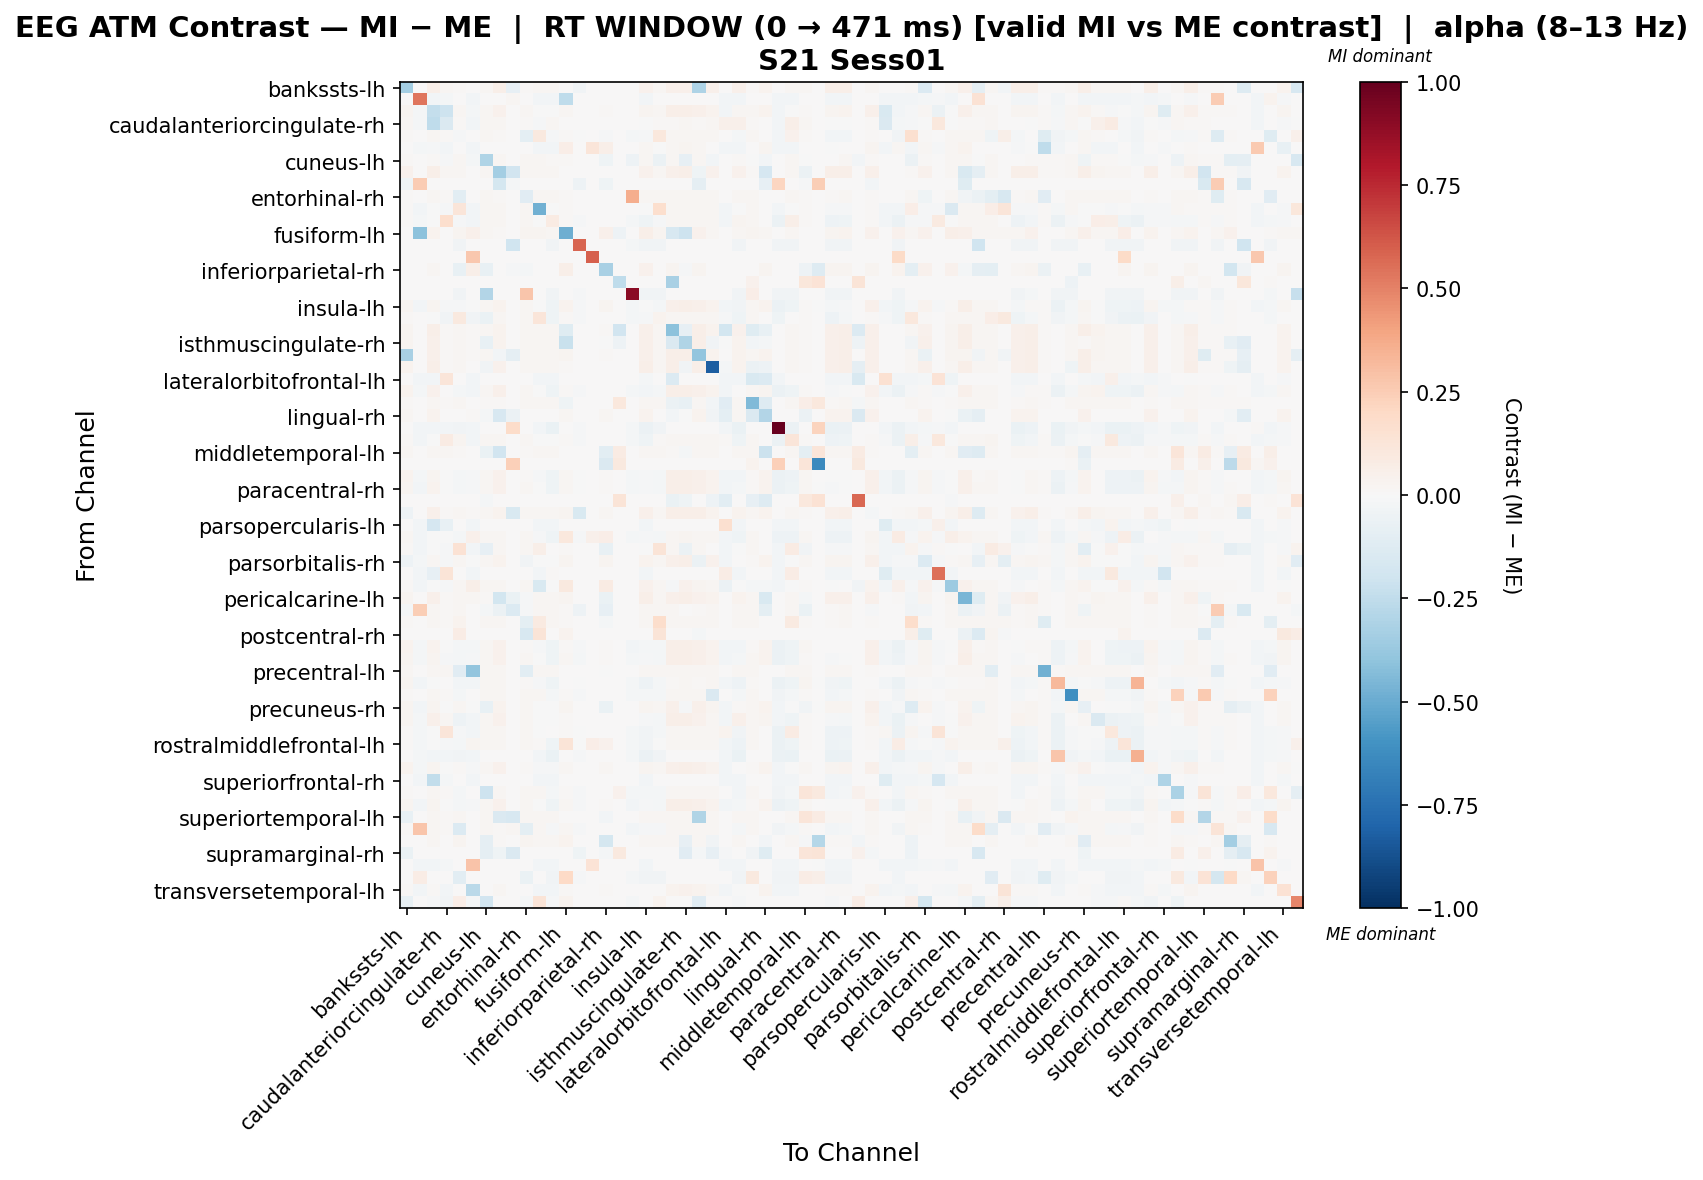

The table this chart was drawn from, first rows:
, bankssts-lh, bankssts-rh, caudalanteriorcingulate-lh, caudalanteriorcingulate-rh, caudalmiddlefrontal-lh, caudalmiddlefrontal-rh, cuneus-lh, cuneus-rh, entorhinal-lh, entorhinal-rh, frontalpole-lh, frontalpole-rh, fusiform-lh, fusiform-rh, inferiorparietal-lh, inferiorparietal-rh, inferiortemporal-lh, inferiortemporal-rh, insula-lh, insula-rh, isthmuscingulate-lh, isthmuscingulate-rh, lateraloccipital-lh
bankssts-lh, -0.3434, 0.0, 0.05645, 0.02137, 0.01487, 0.0, 0.02044, 0.05831, -0.07888, 0.01487, 0.01765, 0.01858, 0.003717, -0.03155, 0.0, 0.0, 0.0, 0.0, 0.04628, 0.01765, 0.05181, 0.0546, -0.3101
bankssts-rh, 0.0, 0.5326, -0.02477, -0.02241, 0.0, -0.02359, 0.0, 0.0, 0.01611, 0.0, -0.02595, -0.02595, -0.2524, 0.0, 0.0, 0.0, 0.0, 0.0, -0.02713, 0.0, 0.0, 0.0, 0.0
caudalanteriorcingulate-lh, 0.02966, -0.02304, -0.241, -0.2098, 0.01814, -0.01739, 0.01965, 0.04033, 0.0, 0.01814, -0.00664, -0.005884, 0.01978, 0.0, 0.0, 0.01071, 0.0, 0.0, 0.02362, 0.02041, 0.05869, 0.05865, 0.05408
caudalanteriorcingulate-rh, 0.02336, -0.02152, -0.2514, -0.1438, 0.0146, -0.02767, 0.01942, 0.02141, 0.0, 0.0146, -0.008098, 0.02098, 0.00292, 0.0, 0.0, 0.0, 0.0, 0.0, -0.003948, 0.01547, 0.0146, 0.01752, 0.01557
caudalmiddlefrontal-lh, 0.01202, 0.0, 0.01889, 0.01116, -0.01123, 0.0, 0.01803, 0.01545, 0.0, -0.09831, 0.1008, -0.01367, 0.01374, -0.007791, 0.0, -0.0134, 0.0, -0.02026, -0.01367, 0.1055, 0.01889, 0.02061, 0.02061
caudalmiddlefrontal-rh, 0.0, -0.0221, -0.01503, -0.02511, 0.0, -0.0274, 0.0, 0.0, 0.0, 0.0, -0.02611, -0.02712, 0.06848, 0.0, 0.1183, 0.06042, 0.0, 0.0, 0.01919, -0.001004, 0.02014, 0.0282, 0.02014
cuneus-lh, 0.01513, 0.0, 0.0116, -0.01438, 0.0174, -0.01917, -0.2976, 0.01816, 0.0, 0.0174, 0.01967, 0.01084, 0.008322, 0.0, 0.0, -0.04287, 0.0, -0.04793, 0.01891, -0.05702, 0.0174, -0.08035, 0.01816
cuneus-rh, 0.04263, 0.0, 0.05865, 0.01632, 0.01632, 0.0, 0.02122, -0.3364, -0.1947, 0.01632, 0.01877, 0.01959, 0.006528, 0.0, 0.0, 0.0, 0.0, 0.0, 0.04345, 0.01877, 0.05457, 0.05702, -0.03928
entorhinal-lh, -0.03986, 0.2524, 0.0, 0.0, 0.0, 0.0, 0.0, -0.1719, -0.02337, 0.0, 0.0, 0.0, 0.0, -0.05314, 0.0, -0.04455, 0.0, 0.0, 0.0, 0.0, 0.0, 0.0, -0.08909
entorhinal-rh, 0.01202, 0.0, 0.01889, 0.01116, -0.1051, 0.0, 0.01803, 0.01545, 0.0, -0.1142, 0.02061, 0.02061, 0.01374, 0.0, 0.0, 0.0, 0.0, 0.3606, 0.02061, 0.01975, 0.01889, 0.02061, 0.02061
frontalpole-lh, 0.01324, -0.02351, -0.006072, -0.01104, 0.1183, -0.02453, 0.0187, 0.01636, 0.0, 0.02026, -0.4826, -0.005536, 0.01091, 0.0, 0.0, 0.0, 0.0, 0.0, -0.00247, 0.1717, 0.01792, 0.02104, 0.02026
frontalpole-rh, 0.01363, -0.02289, -0.006184, 0.1657, -0.01465, -0.02488, 0.01893, 0.01666, 0.0, 0.01969, -0.005664, 0.08277, 0.0106, -0.008586, 0.0, 0.0, 0.0, -0.02232, -0.04194, -0.01561, 0.01742, 0.0212, 0.01969
fusiform-lh, 0.003758, -0.4078, 0.03341, 0.001879, 0.02631, 0.04971, 0.01691, 0.01127, 0.0, 0.02631, 0.0284, 0.02255, -0.4883, 0.0, 0.0, 0.04971, -0.05049, 0.0, 0.05764, 0.02652, -0.1627, -0.2036, 0.04302
fusiform-rh, 0.0, 0.0, 0.0, 0.0, -0.03381, 0.0, 0.0, 0.0, -0.2019, 0.0, 0.0, -0.03381, 0.0, 0.5788, 0.0, 0.0, 0.0, -0.02028, -0.03381, -0.03381, 0.0, 0.0, 0.0
inferiorparietal-lh, 0.0, 0.0, 0.0, 0.0, 0.0, 0.2673, 0.0, 0.0, 0.0, 0.0, 0.0, 0.0, 0.0, 0.0, 0.6014, 0.0, 0.0, 0.0, 0.0, 0.0, 0.0, 0.0, 0.0
inferiorparietal-rh, 0.0, 0.0, 0.0169, 0.0, -0.07573, 0.05747, -0.07212, 0.0, -0.009015, -0.01893, 0.0, 0.0, 0.06085, 0.0, 0.0, -0.3248, 0.0, 0.0, 0.04057, 0.0, 0.02367, -0.01465, 0.02367
inferiortemporal-lh, 0.0, 0.0, 0.0, 0.0, 0.0, 0.0, 0.0, 0.0, 0.0, 0.0, 0.0, 0.0, 0.0, 0.0, 0.0, 0.0, -0.2524, 0.0, 0.0, 0.0, -0.3246, 0.0, 0.0
inferiortemporal-rh, 0.0, 0.0, 0.0, 0.0, -0.03516, 0.0, -0.2913, 0.0, 0.0, 0.2754, 0.0, -0.03516, 0.0, -0.01352, 0.0, 0.0, 0.0, 0.9049, -0.03516, -0.03516, 0.0, 0.0, 0.0
insula-lh, 0.02431, -0.02553, 0.0236, -0.009821, -0.01321, -0.0002051, 0.01849, 0.03134, 0.0, 0.0209, -0.004625, -0.04215, 0.03796, -0.008528, 0.0, 0.02671, 0.0, -0.02217, -0.004319, -0.01572, 0.05092, 0.05714, 0.05333
insula-rh, 0.01333, 0.0, -0.00483, -0.03631, 0.09609, -0.03664, -0.06669, 0.01646, 0.0, 0.0196, 0.1222, -0.04001, 0.01019, -0.007988, 0.0, 0.0, 0.0, -0.02077, -0.01558, 0.03295, 0.01803, 0.02117, 0.02038
isthmuscingulate-lh, 0.02715, 0.0, 0.05634, 0.01153, 0.0204, 0.01031, 0.01862, 0.03806, 0.0, 0.0204, 0.0204, 0.0204, -0.1181, 0.0, 0.0, 0.01326, -0.1893, 0.0, 0.04839, 0.0204, -0.4083, -0.08182, 0.05576
isthmuscingulate-rh, 0.02792, 0.0, 0.05323, 0.01247, 0.02026, 0.01321, -0.07128, 0.03838, 0.0, 0.02026, 0.02104, 0.02104, -0.2254, 0.0, 0.0, -0.00635, -0.05049, 0.0, 0.05186, 0.02026, -0.1473, -0.3042, 0.05548
lateraloccipital-lh, -0.3251, 0.0, 0.05307, 0.01166, 0.02166, 0.0113, 0.01833, -0.03041, -0.08988, 0.02166, 0.02083, 0.02083, 0.0262, 0.0, 0.0, 0.01453, 0.0, 0.0, 0.05151, 0.01999, 0.0563, 0.05958, -0.3972
lateraloccipital-rh, 0.03572, 0.0, 0.05789, 0.01292, 0.01857, 0.0, -0.03714, 0.04523, 0.0, 0.01857, 0.02018, 0.02018, 0.01517, 0.0, 0.0, 0.006285, 0.0, 0.0, 0.05789, 0.02018, 0.05628, -0.03253, 0.05708
lateralorbitofrontal-lh, 0.0, -0.02367, -0.02572, 0.1213, 0.0, -0.02469, 0.0, 0.0, 0.0, 0.0, -0.02675, -0.02675, 0.0, 0.0, 0.0, 0.0, 0.0, 0.0, -0.02264, 0.0, -0.1336, 0.0, 0.0
lateralorbitofrontal-rh, 0.03724, -0.02304, 0.04118, 0.003704, -0.01578, -0.02504, 0.01938, 0.04753, 0.0, 0.01857, -0.006862, -0.03978, 0.008881, -0.008178, 0.0, 0.0, 0.0, -0.02126, -0.02465, -0.0158, 0.05855, 0.05546, 0.04995
lingual-lh, 0.01121, 0.0, 0.01868, 0.01027, 0.02241, 0.0, 0.008276, 0.01494, 0.0, 0.02241, 0.02054, 0.02054, -0.04145, 0.0, 0.0, 0.0, 0.1057, 0.0, 0.02054, 0.01961, -0.05705, -0.07557, 0.02054
lingual-rh, 0.01574, 0.0, 0.03306, 0.0, 0.0, 0.0126, -0.01761, -0.1597, -0.06058, 0.0, 0.0, 0.0, 0.01574, 0.0, 0.0, 0.01574, 0.0, 0.0, 0.03149, 0.0, -0.02543, -0.004668, 0.03621
medialorbitofrontal-lh, 0.0, -0.02367, -0.02572, -0.02367, -0.03248, -0.02469, 0.0, 0.0, 0.1842, 0.0, -0.02675, -0.0633, 0.0, -0.01015, 0.0, 0.0, 0.0, -0.02233, -0.06121, -0.03451, 0.0, 0.0, 0.0
medialorbitofrontal-rh, 0.01411, -0.02367, -0.005341, 0.08541, 0.02542, -0.02469, 0.0196, 0.01725, 0.0, 0.01803, -0.00637, -0.007688, 0.008623, -0.007856, 0.0, 0.0, 0.0, -0.02042, -0.04075, 0.008789, 0.01803, 0.02038, 0.01881
middletemporal-lh, 0.02156, 0.0, 0.01968, 0.02062, 0.015, 0.0, -0.06953, -0.1948, 0.0, 0.015, 0.01781, 0.01874, 0.003749, 0.0, 0.0, -0.1082, 0.07971, 0.0, 0.01687, 0.01781, 0.015, -0.01825, 0.01593
middletemporal-rh, 0.0, 0.0, 0.0, 0.0, 0.0, 0.0, 0.0, 0.0, 0.2344, 0.0, 0.0, 0.0, 0.0, 0.0, 0.0, -0.1482, 0.09575, 0.0, 0.0, 0.0, 0.0, 0.0, 0.0
paracentral-lh, 0.03591, -0.02289, 0.03044, -0.003553, -0.02147, -0.01456, 0.02033, 0.04328, 0.0, 0.01525, -0.00908, -0.04342, 0.01834, -0.007649, 0.0, 0.01326, 0.0, -0.01989, -0.01467, -0.02046, 0.05503, 0.05757, 0.05145
paracentral-rh, 0.03046, -0.02495, 0.03169, -0.007485, -0.02104, -0.01235, 0.02142, 0.04072, 0.0, 0.01683, -0.006915, -0.04099, 0.02205, -0.007573, 0.0, 0.0144, 0.0, -0.01969, -0.01524, -0.01874, 0.0557, 0.05944, 0.05215
parahippocampal-lh, 0.0, 0.0, 0.0, 0.0, 0.0, 0.0, -0.01721, 0.0, 0.0, 0.0, 0.0, 0.0, 0.0, 0.0, 0.0, 0.0, 0.1298, 0.0, 0.0, 0.0, -0.06884, -0.04303, 0.0
parahippocampal-rh, -0.04777, 0.0, 0.05179, 0.01137, 0.01933, 0.01391, 0.01933, 0.03869, -0.1515, 0.01933, 0.01933, 0.01933, 0.02723, -0.1515, 0.0, 0.017, 0.0, 0.0, 0.05179, 0.01933, 0.05488, 0.05797, 0.05488
parsopercularis-lh, 0.0, -0.02351, -0.1658, -0.07259, 0.0, -0.02453, 0.0, 0.0, 0.0, 0.0, -0.02657, -0.02657, 0.0, 0.0, 0.0, 0.0, 0.0, 0.0, -0.02351, 0.0, 0.0, 0.0, 0.0
parsopercularis-rh, 0.01817, -0.02351, -0.007375, -0.005331, -0.02151, 0.04829, 0.01817, 0.01817, 0.0, 0.01817, -0.008397, -0.04312, 0.1019, -0.008267, 0.05097, 0.06553, 0.0, -0.0215, -0.01093, -0.02151, 0.01817, 0.02546, 0.01817
parsorbitalis-lh, 0.01231, -0.02351, -0.005671, -0.01215, 0.1446, -0.02453, -0.08093, 0.01609, 0.0, 0.01988, 0.05567, 0.002217, 0.01041, 0.0, 0.0, -0.0749, 0.0, 0.0, -0.003627, 0.1268, 0.01988, -0.05502, 0.01988
parsorbitalis-rh, -0.05388, -0.02337, 0.02232, -0.008788, 0.01692, -0.003538, 0.01904, 0.03609, 0.0, -0.03193, -0.006672, -0.006672, 0.02981, 0.0, 0.0, 0.02558, 0.0, 0.0, 0.03606, 0.01904, 0.04933, 0.05486, -0.05954
parstriangularis-lh, 0.0, -0.02469, -0.08295, 0.1286, 0.0, -0.02469, 0.0, 0.0, 0.0, 0.0, -0.02469, 0.01137, 0.0, 0.0, 0.0, 0.0, 0.0, 0.0, -0.02469, 0.0, 0.0, 0.0, 0.0
parstriangularis-rh, 0.01371, -0.02426, -0.005505, -0.01025, 0.01905, 0.06147, 0.01905, 0.01676, 0.0, 0.01905, -0.1493, -0.005036, 0.09564, 0.0, 0.0, 0.07859, 0.0, 0.0, 0.03918, 0.02057, -0.01139, 0.04276, 0.02695
pericalcarine-lh, 0.02853, 0.0, 0.0511, 0.0119, 0.0204, 0.01578, 0.008032, -0.1847, -0.064, -0.0116, 0.0204, 0.0204, 0.02913, 0.0, 0.0, -0.0664, 0.0, 0.0, 0.05511, 0.0204, 0.05426, 0.05826, 0.04444
pericalcarine-rh, -0.02334, 0.2434, 0.01911, 0.01129, 0.02171, 0.0, -0.01748, -0.05536, -0.1364, -0.01401, 0.02084, 0.02084, 0.01216, -0.04733, 0.0, -0.08573, 0.0, 0.0, 0.02084, 0.01997, 0.01911, 0.006554, 0.0137
postcentral-lh, 0.01388, 0.0, 0.02005, 0.01311, 0.03492, 0.0, 0.01928, 0.01697, 0.0, -0.1011, 0.08764, 0.02082, 0.009254, 0.0, 0.0, -0.01993, 0.0, 0.0, 0.02005, 0.1767, 0.01774, 0.02082, 0.01928
postcentral-rh, 0.0, 0.0, 0.0, 0.0, 0.07251, 0.0, 0.0, 0.0, 0.0, -0.1594, 0.1289, 0.0, 0.03223, 0.0, 0.0, 0.0, 0.0, 0.0, 0.0, 0.1289, 0.0, 0.0, -0.01993
posteriorcingulate-lh, 0.03749, -0.02289, 0.03386, -0.004652, -0.01801, -0.0171, 0.02018, 0.04439, 0.0, 0.01492, -0.009318, -0.04502, 0.01527, -0.009146, 0.0, 0.01089, 0.0, -0.02378, -0.01819, -0.0172, 0.0569, 0.05643, 0.05156
posteriorcingulate-rh, 0.03007, -0.02289, 0.02966, -0.009509, -0.0182, -0.01293, 0.02043, 0.04056, 0.0, 0.0174, -0.007198, -0.04204, 0.02326, -0.01618, 0.0, 0.01494, 0.0, -0.01942, -0.0097, -0.01593, 0.05474, 0.06, 0.054
precentral-lh, 0.01844, 0.0, 0.01844, 0.01721, -0.1136, -0.3951, 0.01844, 0.01844, 0.0, -0.1066, 0.01844, 0.01844, 0.003688, 0.0, 0.0, -0.006948, 0.0, 0.0, 0.01844, 0.01844, 0.01844, 0.01844, 0.01844
precentral-rh, 0.02732, -0.02485, -0.005118, 0.004631, -0.02458, -0.02377, 0.02125, 0.02276, 0.0, 0.01214, -0.009233, -0.0429, 0.0, -0.007649, 0.0, 0.0, 0.0, -0.01989, -0.04747, -0.02155, 0.01214, 0.01669, 0.01366
precuneus-lh, 0.01371, 0.0, 0.01981, 0.01295, -0.01637, 0.0, 0.01905, 0.01676, 0.0, 0.01905, 0.02133, -0.01746, 0.009904, -0.008433, 0.0, 0.0, 0.0, -0.02193, -0.01822, -0.01654, 0.01752, 0.02133, 0.01981
precuneus-rh, 0.02971, -0.02499, 0.02746, -0.007801, 0.01867, -0.005424, -0.07212, 0.03735, 0.0, 0.01867, -0.004082, -0.003335, 0.02988, 0.0, 0.0, -0.06304, 0.0, 0.0, 0.02836, 0.02016, 0.05132, -0.00842, 0.05356
rostralanteriorcingulate-lh, 0.0271, -0.02304, 0.05006, 0.01952, -0.05345, -0.02504, 0.01942, 0.04299, 0.0, 0.01867, -0.006135, -0.005798, 0.009709, 0.0, 0.0, 0.0, 0.0, 0.0, -0.01089, -0.0159, 0.0602, 0.05533, 0.04523
rostralanteriorcingulate-rh, 0.01372, -0.02289, -0.00569, 0.1181, -0.01069, -0.02488, 0.01938, 0.01695, 0.0, 0.01857, -0.006685, 0.001508, 0.008881, -0.007573, 0.0, 0.0, 0.0, -0.01969, -0.03905, -0.01768, 0.01857, 0.02018, 0.01938
rostralmiddlefrontal-lh, 0.01311, -0.02262, -0.006884, -0.01229, -0.01705, 0.02382, 0.01885, 0.01639, 0.0, 0.01967, 0.0104, -0.04224, 0.1251, -0.007649, 0.06585, 0.04116, 0.0, -0.01989, -0.03786, -0.002278, 0.01885, 0.02049, 0.02049
rostralmiddlefrontal-rh, 0.0, -0.02148, -0.02685, -0.02685, -0.0376, -0.02685, 0.0, 0.0, 0.0, 0.0, -0.02578, -0.06445, 0.0, -0.008951, 0.0, 0.0, 0.0, -0.02327, -0.05801, -0.03867, 0.0, 0.0, 0.0
superiorfrontal-lh, 0.03658, -0.02186, 0.02494, -0.006158, 0.0154, -0.01239, 0.01954, 0.04225, 0.0, 0.0154, -0.00787, -0.008008, 0.02278, 0.0, 0.0, 0.01765, 0.0, 0.0, 0.02994, 0.01598, 0.0507, 0.05648, 0.05156
superiorfrontal-rh, 0.0, -0.02547, -0.2463, -0.02207, 0.0, -0.02377, 0.0, 0.0, 0.0, 0.0, -0.02547, -0.02547, 0.0, 0.0, 0.0, 0.0, 0.0, 0.0, -0.02547, 0.0, 0.0, 0.0, 0.0
superiorparietal-lh, 0.01349, 0.0, 0.01985, 0.0127, -0.01595, 0.0, -0.2037, 0.01667, 0.0, 0.01905, 0.02064, -0.01595, 0.009526, -0.007955, 0.0, 0.0, 0.04057, -0.02068, -0.01754, -0.01595, 0.01826, 0.02064, 0.01985
superiorparietal-rh, 0.03103, -0.02561, 0.03096, -0.006652, -0.01962, -0.01513, 0.02142, 0.04157, 0.0, 0.01683, -0.006485, -0.04217, 0.02112, -0.01012, 0.0, 0.01347, 0.0, -0.02632, -0.01526, -0.01732, 0.05574, 0.05953, 0.05351
... 8 more rows
